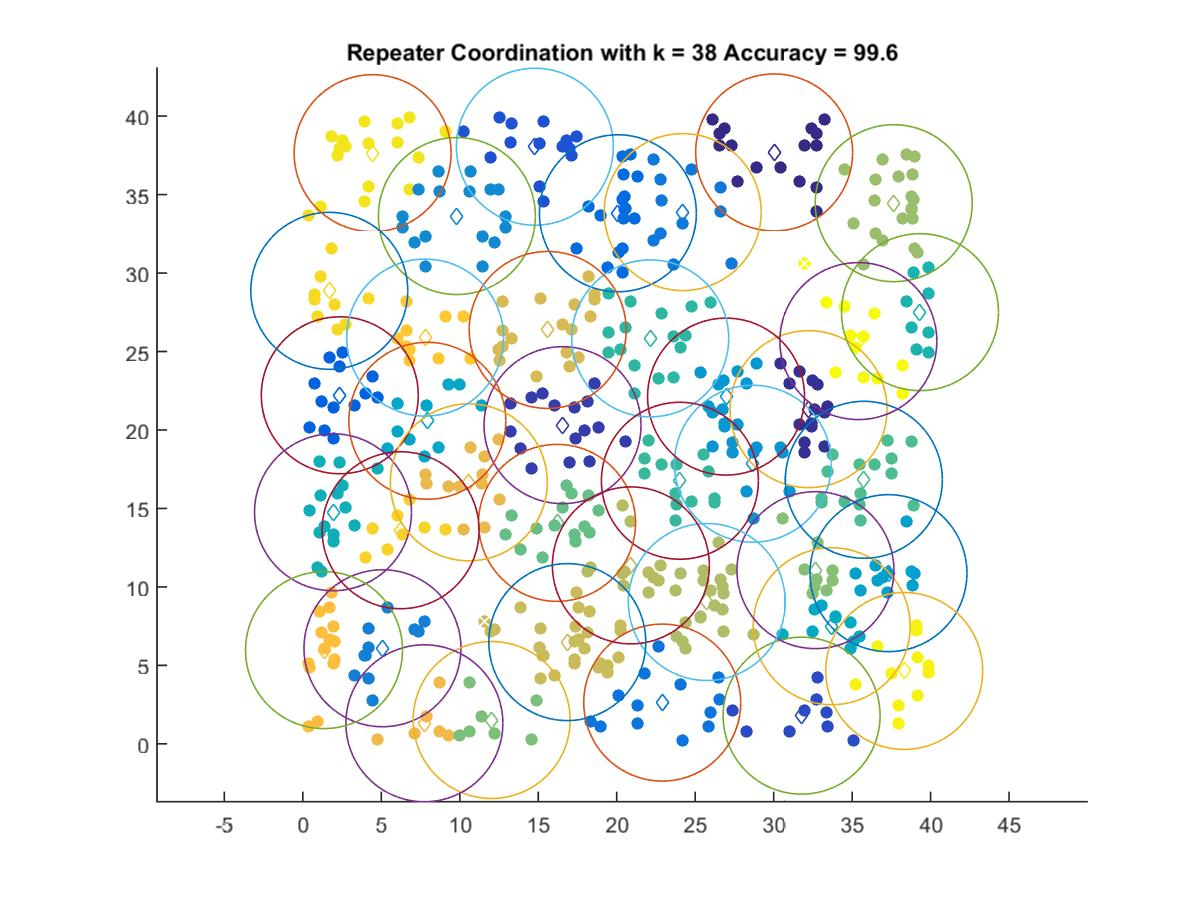

The data file committed next to this chart (first rows):
30.03, 37.683
32.22, 21.33
16.55, 20.31
31.78, 1.796
14.78, 38.05
2.355, 22.21
20.07, 33.81
22.9, 2.629
24.2, 33.88
5.073, 6.091
9.815, 33.63
28.68, 17.85
26.97, 22.13
37.32, 10.88
7.932, 20.59
33.7, 7.495
1.923, 14.76
39.32, 27.51
22.13, 25.84
24.03, 16.76
35.75, 16.83
16.2, 14.08
12.03, 1.519
32.66, 11.07
37.65, 34.45
25.74, 9.039
20.9, 11.37
16.85, 6.483
15.6, 26.37
10.57, 16.66
7.743, 1.311
1.35, 5.972
7.795, 25.89
6.229, 13.61
1.685, 28.87
4.446, 37.64
38.32, 4.643
35.4, 25.66
